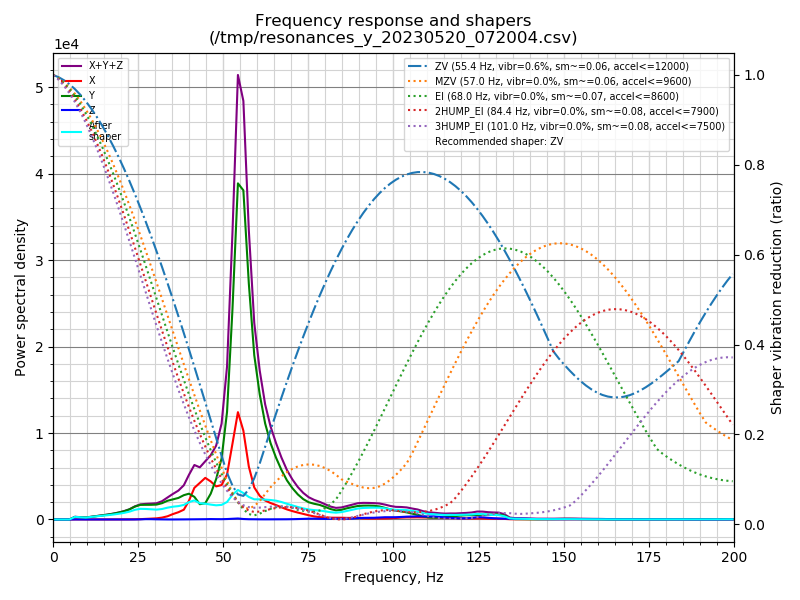

The data file committed next to this chart (first rows):
freq, psd_x, psd_y, psd_z, psd_xyz
0.0, 1.472e+02, 4.898e+02, 1.326e+01, 6.502e+02
1.6, 1.529e+02, 3.383e+02, 2.774e+01, 5.189e+02
3.2, 8.943e+01, 9.453e+01, 2.719e+01, 2.112e+02
4.8, 7.268e+01, 5.747e+02, 2.763e+01, 6.750e+02
6.4, 9.864e+01, 1.919e+03, 3.813e+01, 2.056e+03
8.0, 1.058e+02, 2.040e+03, 3.910e+01, 2.185e+03
9.6, 9.605e+01, 2.158e+03, 2.947e+01, 2.283e+03
11.2, 9.851e+01, 3.483e+03, 2.496e+01, 3.607e+03
12.8, 1.176e+02, 5.062e+03, 2.802e+01, 5.208e+03
14.4, 1.232e+02, 6.908e+03, 3.031e+01, 7.062e+03
16.0, 1.368e+02, 9.023e+03, 2.864e+01, 9.188e+03
17.6, 1.767e+02, 1.175e+04, 3.347e+01, 1.196e+04
19.2, 2.335e+02, 1.526e+04, 3.817e+01, 1.553e+04
20.8, 2.924e+02, 1.982e+04, 3.943e+01, 2.015e+04
22.4, 4.091e+02, 2.617e+04, 4.738e+01, 2.663e+04
24.0, 6.137e+02, 3.586e+04, 8.304e+01, 3.655e+04
25.6, 1.034e+03, 4.347e+04, 4.014e+02, 4.491e+04
27.2, 1.904e+03, 4.633e+04, 1.093e+03, 4.933e+04
28.8, 2.911e+03, 4.913e+04, 1.117e+03, 5.316e+04
30.4, 4.084e+03, 5.260e+04, 6.877e+02, 5.737e+04
32.0, 7.005e+03, 6.056e+04, 4.284e+02, 6.800e+04
33.6, 1.251e+04, 7.301e+04, 2.192e+02, 8.574e+04
35.2, 2.212e+04, 8.220e+04, 1.570e+02, 1.045e+05
36.8, 3.103e+04, 9.194e+04, 3.017e+02, 1.233e+05
38.4, 4.360e+04, 1.083e+05, 4.774e+02, 1.524e+05
39.9, 8.638e+04, 1.193e+05, 7.066e+02, 2.064e+05
41.5, 1.523e+05, 1.089e+05, 9.515e+02, 2.622e+05
43.1, 1.829e+05, 7.642e+04, 1.248e+03, 2.605e+05
44.7, 2.157e+05, 8.432e+04, 1.592e+03, 3.017e+05
46.3, 2.043e+05, 1.383e+05, 2.285e+03, 3.449e+05
47.9, 1.838e+05, 2.244e+05, 1.949e+03, 4.101e+05
49.5, 1.976e+05, 3.506e+05, 1.824e+03, 5.500e+05
51.1, 2.665e+05, 6.372e+05, 2.689e+03, 9.064e+05
52.7, 4.635e+05, 1.286e+06, 4.444e+03, 1.754e+06
54.3, 6.754e+05, 2.115e+06, 6.310e+03, 2.797e+06
55.9, 5.752e+05, 2.132e+06, 3.131e+03, 2.711e+06
57.5, 3.528e+05, 1.573e+06, 1.850e+03, 1.928e+06
59.1, 2.196e+05, 1.125e+06, 1.640e+03, 1.346e+06
60.7, 1.667e+05, 8.803e+05, 1.162e+03, 1.048e+06
62.3, 1.370e+05, 6.929e+05, 1.095e+03, 8.310e+05
63.9, 1.217e+05, 5.646e+05, 1.207e+03, 6.875e+05
65.5, 1.094e+05, 4.688e+05, 1.465e+03, 5.797e+05
67.1, 9.466e+04, 3.845e+05, 1.617e+03, 4.808e+05
68.7, 8.031e+04, 3.115e+05, 1.867e+03, 3.937e+05
70.3, 6.832e+04, 2.554e+05, 2.619e+03, 3.263e+05
71.9, 5.758e+04, 2.090e+05, 3.766e+03, 2.704e+05
73.5, 4.753e+04, 1.734e+05, 5.297e+03, 2.263e+05
75.1, 3.673e+04, 1.499e+05, 7.006e+03, 1.936e+05
76.7, 2.726e+04, 1.396e+05, 7.319e+03, 1.742e+05
78.3, 2.157e+04, 1.324e+05, 6.127e+03, 1.601e+05
79.9, 1.884e+04, 1.169e+05, 5.516e+03, 1.413e+05
81.5, 1.717e+04, 9.875e+04, 6.104e+03, 1.220e+05
83.1, 1.710e+04, 8.765e+04, 7.052e+03, 1.118e+05
84.7, 1.736e+04, 9.473e+04, 6.224e+03, 1.183e+05
86.3, 1.615e+04, 1.118e+05, 6.192e+03, 1.341e+05
87.9, 1.575e+04, 1.258e+05, 9.575e+03, 1.511e+05
89.5, 1.449e+04, 1.398e+05, 1.418e+04, 1.685e+05
91.1, 1.194e+04, 1.463e+05, 1.706e+04, 1.753e+05
92.7, 1.030e+04, 1.493e+05, 1.798e+04, 1.776e+05
94.3, 1.023e+04, 1.497e+05, 1.885e+04, 1.787e+05
... 66 more rows
